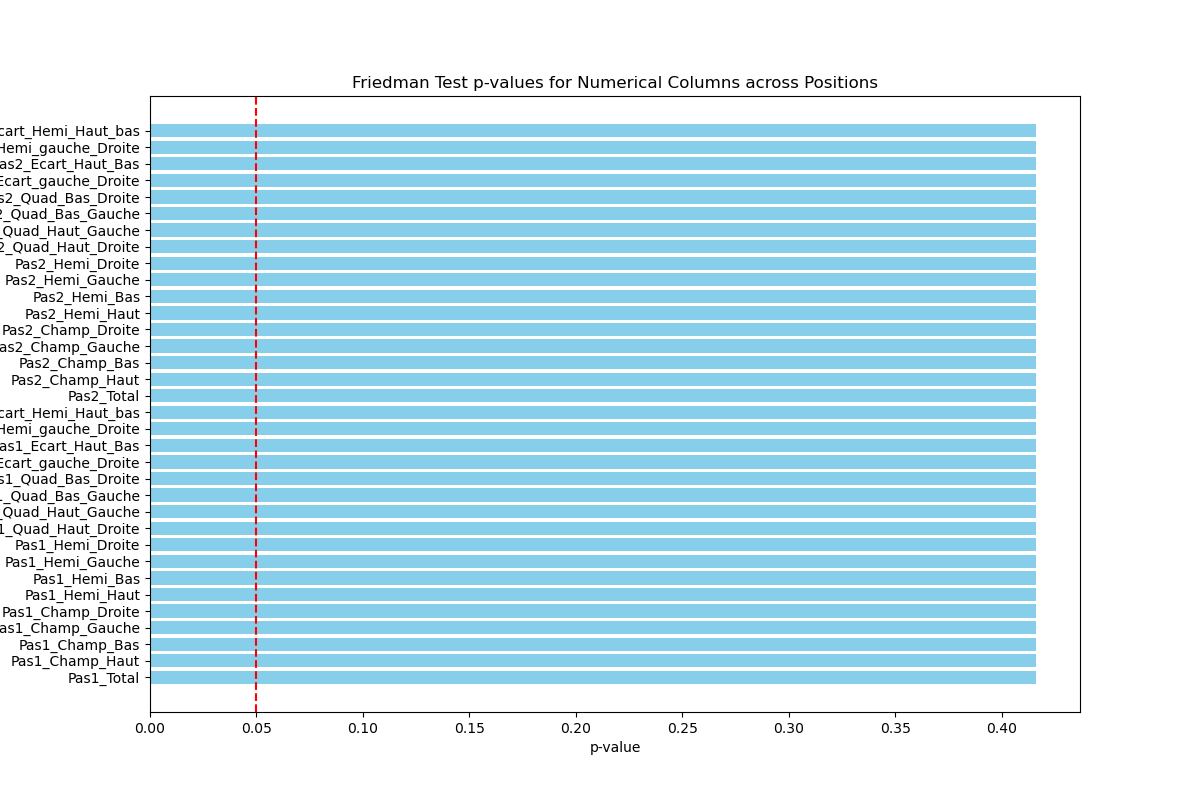

The file beside this chart, header and first rows:
, Variable, p_val
0, Pas1_Total, 0.4159
1, Pas1_Champ_Haut, 0.4159
2, Pas1_Champ_Bas, 0.4159
3, Pas1_Champ_Gauche, 0.4159
4, Pas1_Champ_Droite, 0.4159
5, Pas1_Hemi_Haut, 0.4159
6, Pas1_Hemi_Bas, 0.4159
7, Pas1_Hemi_Gauche, 0.4159
8, Pas1_Hemi_Droite, 0.4159
9, Pas1_Quad_Haut_Droite, 0.4159
10, Pas1_Quad_Haut_Gauche, 0.4159
11, Pas1_Quad_Bas_Gauche, 0.4159
12, Pas1_Quad_Bas_Droite, 0.4159
13, Pas1_Ecart_gauche_Droite, 0.4159
14, Pas1_Ecart_Haut_Bas, 0.4159
15, Pas1_Ecart_Hemi_gauche_Droite, 0.4159
16, Pas1_Ecart_Hemi_Haut_bas, 0.4159
17, Pas2_Total, 0.4159
18, Pas2_Champ_Haut, 0.4159
19, Pas2_Champ_Bas, 0.4159
20, Pas2_Champ_Gauche, 0.4159
21, Pas2_Champ_Droite, 0.4159
22, Pas2_Hemi_Haut, 0.4159
23, Pas2_Hemi_Bas, 0.4159
24, Pas2_Hemi_Gauche, 0.4159
25, Pas2_Hemi_Droite, 0.4159
26, Pas2_Quad_Haut_Droite, 0.4159
27, Pas2_Quad_Haut_Gauche, 0.4159
28, Pas2_Quad_Bas_Gauche, 0.4159
29, Pas2_Quad_Bas_Droite, 0.4159
30, Pas2_Ecart_gauche_Droite, 0.4159
31, Pas2_Ecart_Haut_Bas, 0.4159
32, Pas2_Ecart_Hemi_gauche_Droite, 0.4159
33, Pas2_Ecart_Hemi_Haut_bas, 0.4159
